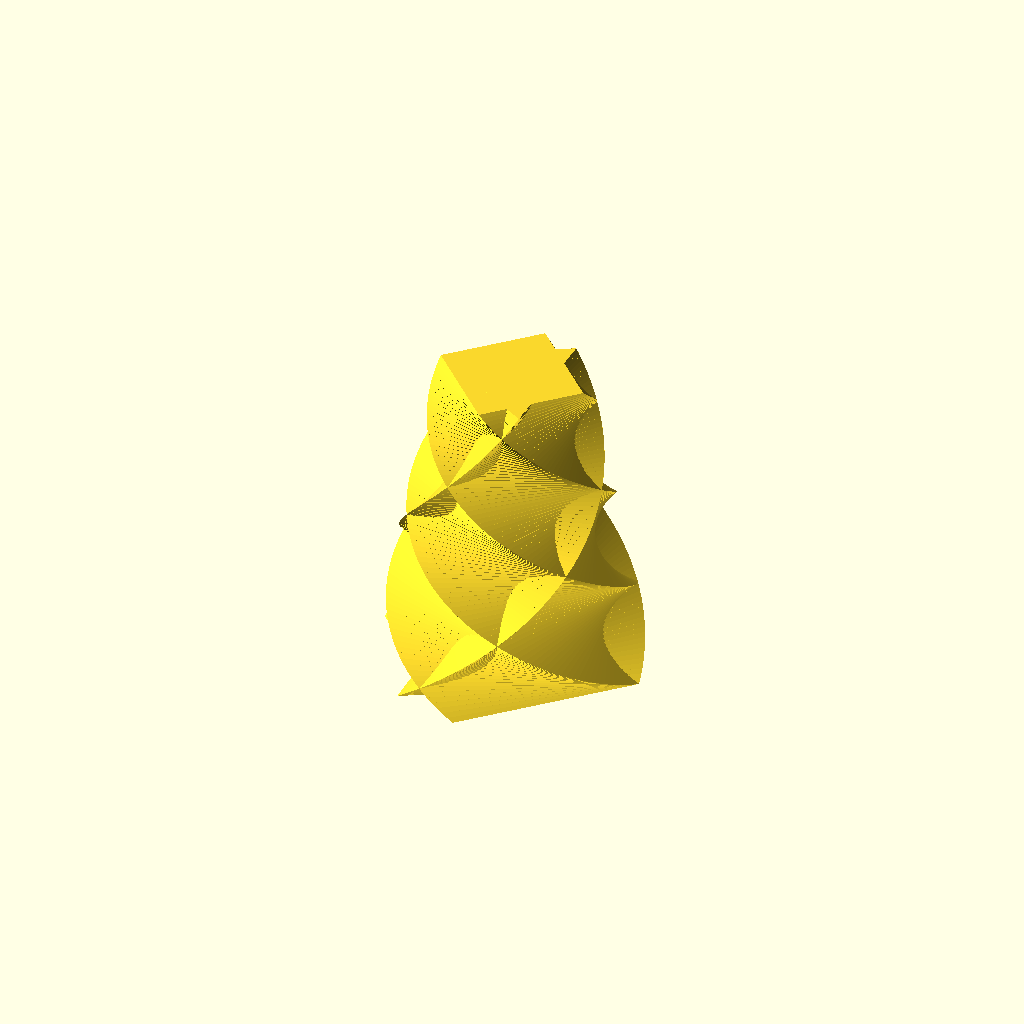
Cell 1: the model at its default parameters.
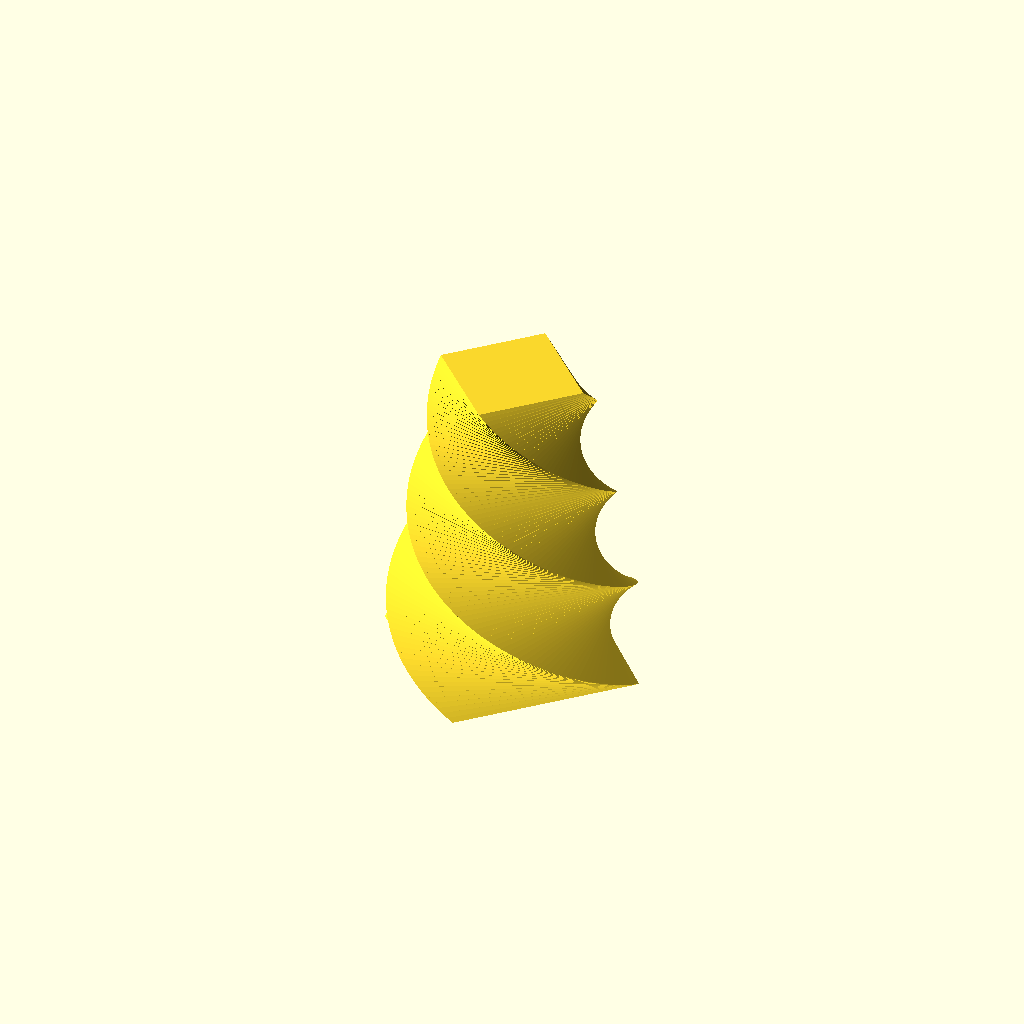
Cell 2 — shade set to "A", the other parameters unchanged.
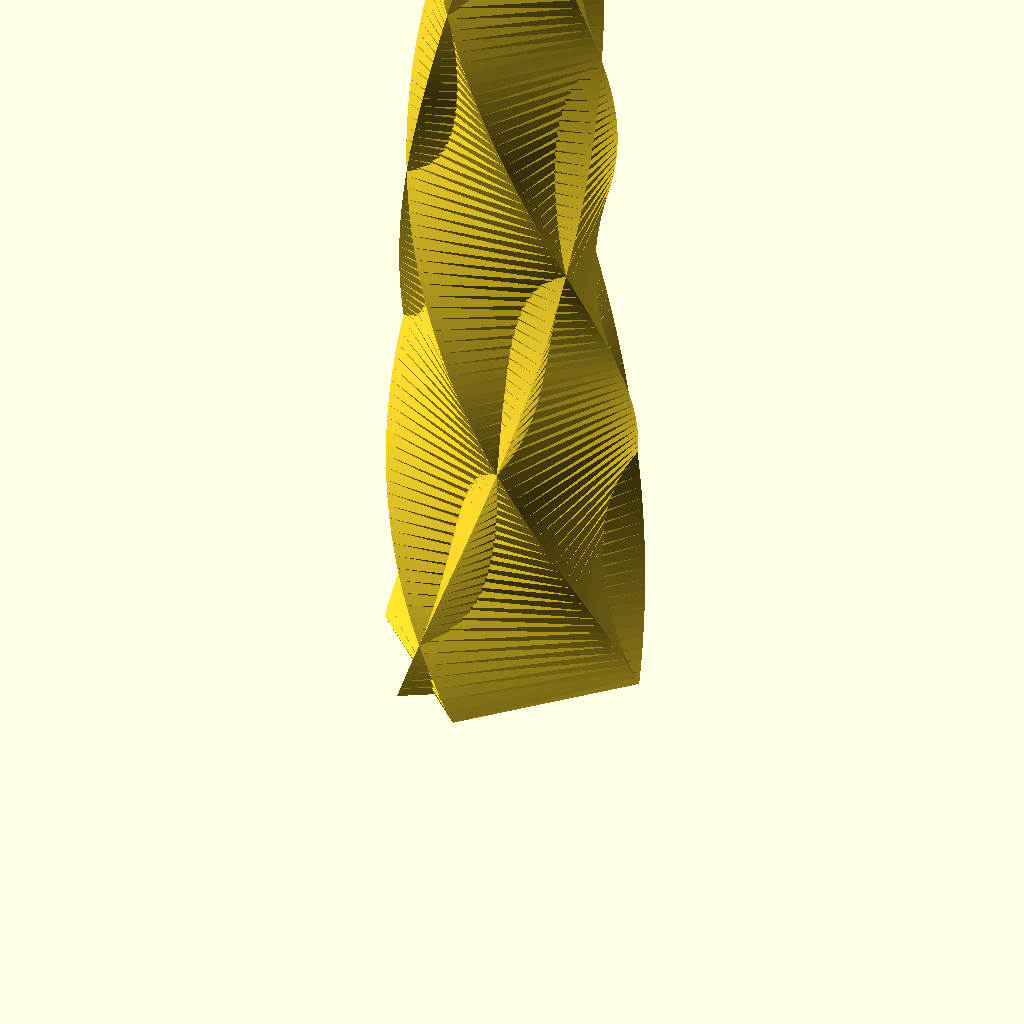
Cell 3 — lamp_height set to 500, the other parameters unchanged.
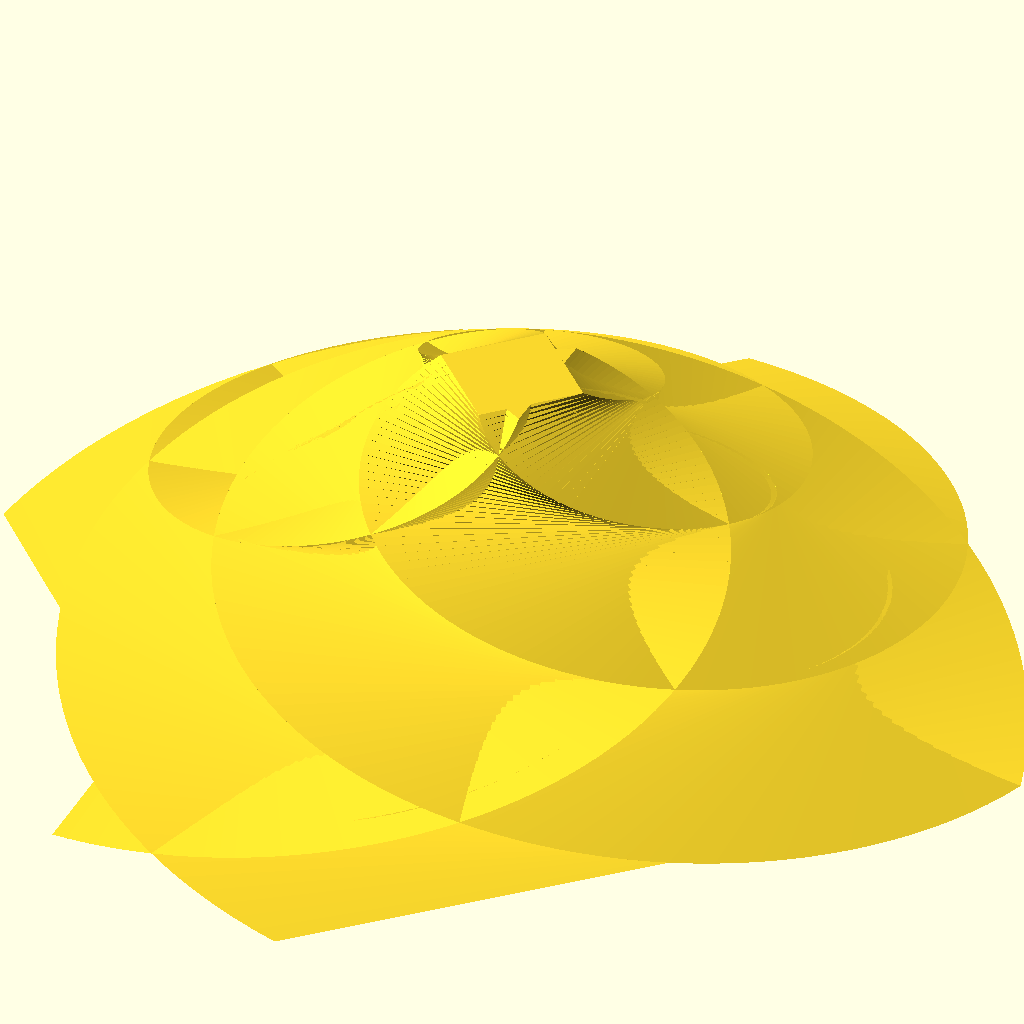
Cell 4: lamp_base_diameter = 500 (everything else at default).
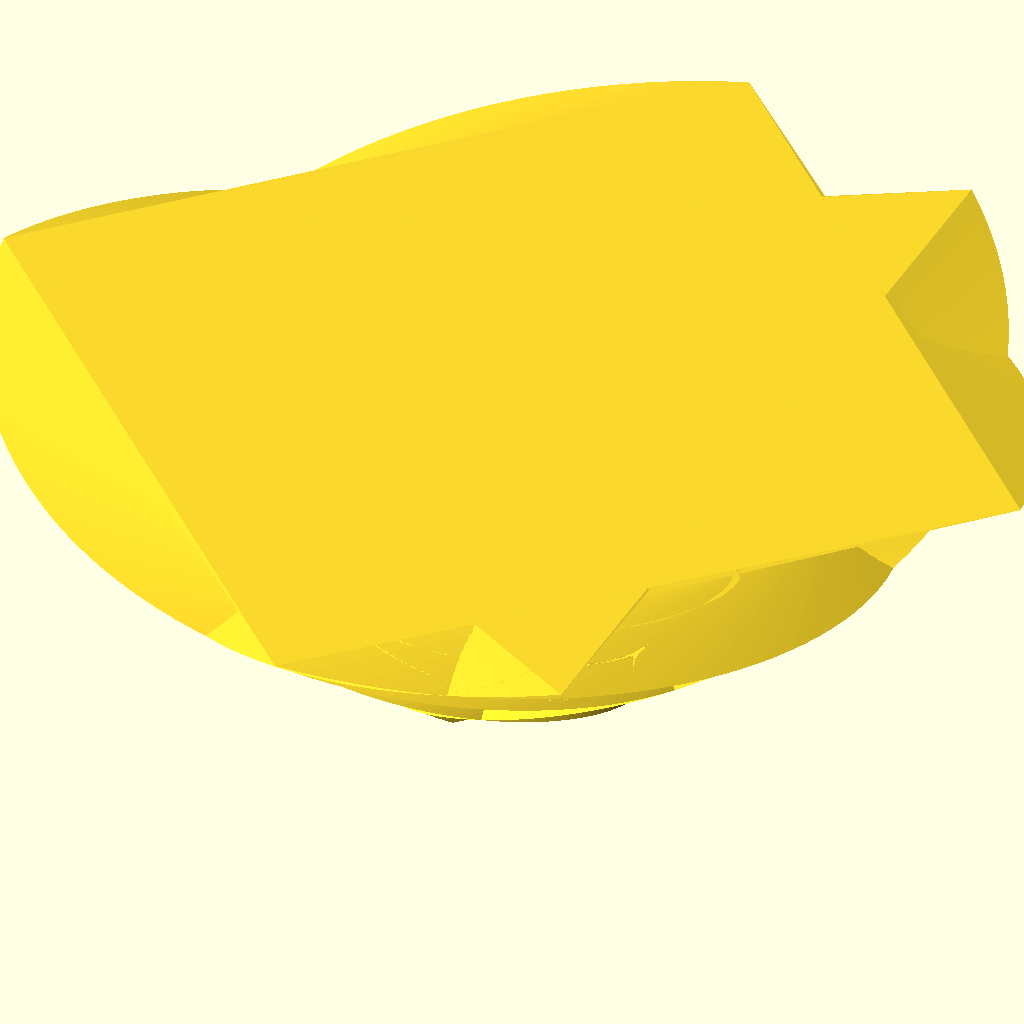
Cell 5 — lamp_top_diameter set to 500, the other parameters unchanged.
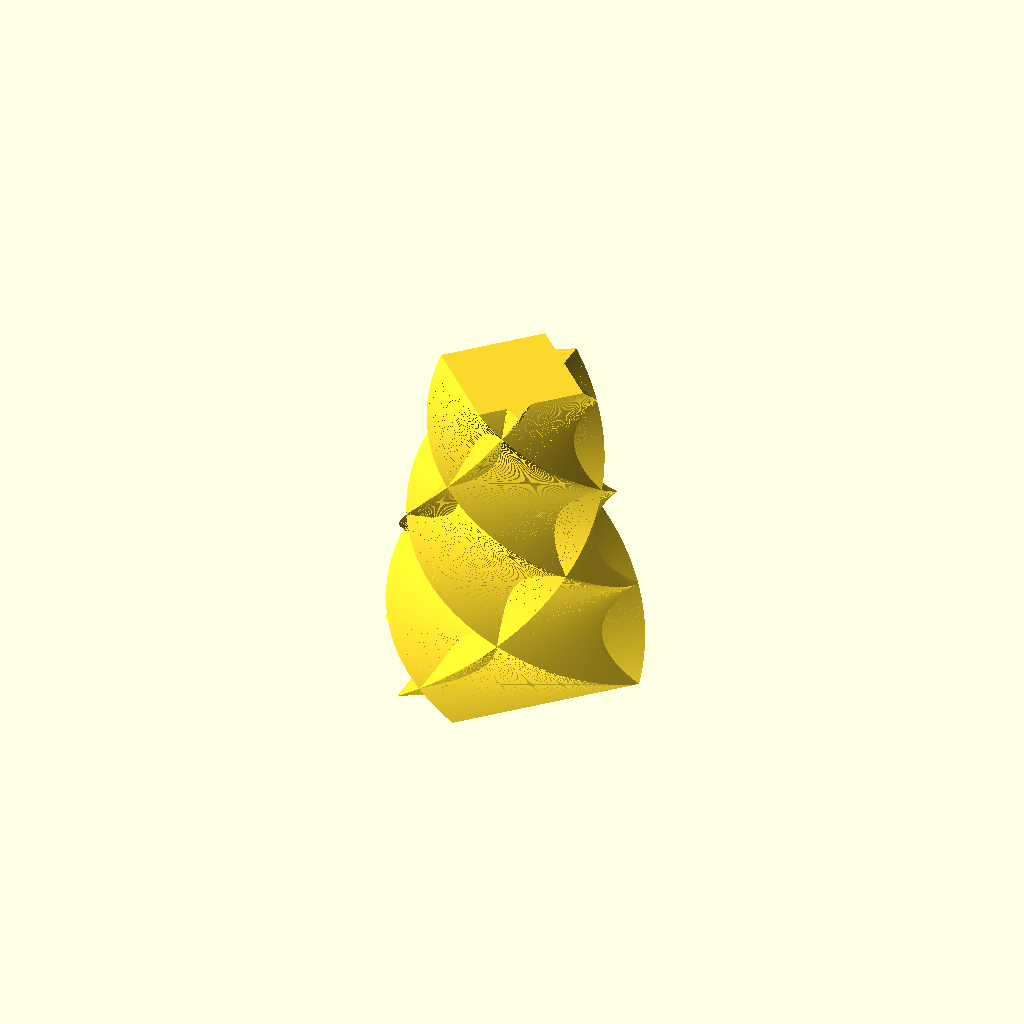
Cell 6: the same model with sliced = 500.
One fixed orthographic camera (rotation 55°, 0°, 25°; colour scheme Cornfield) for every cell.
The OpenSCAD source (inputs/thingiverse/files/thing-3072946/files/Open-Shades.scad):
//Open Lampshade
//by Mark Rasmussen
//myfourkids@gmail.com
//
//Licensed under http://creativecommons.org/licenses/by-nc-sa/4.0/
//Attribution-NonCommercial-ShareAlike 4.0 International (CC BY-NC-SA 4.0)
//
//Variables Measurements in mm
//Parameters
//Ikea Lamps Hemma = 41 mm, Strala =  28mm
shade = "A+B"; // [A:Lamp A,B:Lamp B,A+B:Lamp A+B]

lamp_opening_diameter = 41; //
lamp_height = 150; //[10:5:500]
lamp_base_diameter = 125;//[10:5:500]

lamp_top_diameter = 70;//[10:5:500]
lamp_scale = lamp_top_diameter/lamp_base_diameter;
base_thickness = .5; //# of layers * extrusion height

A_sides = 4;//[[1:1:20]]
A_total_twists = 3;//[[.25:.25:30]]

B_sides = 3;//[[1:1:20]]
B_total_twists = 2;//[[.25:.25:30]]


sliced = 100;//[10:5:500]



print_shade();

module print_shade() {
	if (shade == "A") {
		lampA();
	} else if (shade == "B") {
		lampB();
	} else if (shade == "A+B") {
		lampAB();
	} else {
		lampAB();
	}
}


module lampA() {
    difference(){
        linear_extrude (height = lamp_height, center = false, convexity = 10, scale = [lamp_scale,lamp_scale], twist = A_total_twists*90 , slices = sliced , $fn=100){
        circle (lamp_base_diameter/2, $fn=A_sides);
        }
        cylinder(h = base_thickness, d=lamp_opening_diameter, $fa=5);
    }
}

module lampB() {
    difference(){
        linear_extrude (height = lamp_height, center = false, convexity = 10, scale = [lamp_scale,lamp_scale], twist = -B_total_twists*90 , slices = sliced , $fn=100){
        circle (lamp_base_diameter/2, $fn=B_sides);
        }
        cylinder(h = base_thickness, d=lamp_opening_diameter, $fa=5);
    }
}

module lampAB() {
    difference(){
       union(){
          linear_extrude (height = lamp_height, center = false, convexity = 10, scale = [lamp_scale,lamp_scale], twist = A_total_twists*90 , slices = sliced, $fn=100){
          circle (lamp_base_diameter/2, $fn=A_sides);
        }
        linear_extrude (height = lamp_height, center = false, convexity = 10, scale = [lamp_scale,lamp_scale], twist = -B_total_twists*90 , slices = sliced, $fn=100){
        circle (lamp_base_diameter/2, $fn=B_sides);
        }
        }
        cylinder(h = base_thickness, d=lamp_opening_diameter, $fa=5);
    }
}
Parameter table extracted from the source (name, type, default, range or options):
shade: string, default "A+B", options "A", "B", "A+B"
lamp_opening_diameter: number, default 41
lamp_height: number, default 150, range 10 to 500, step 5
lamp_base_diameter: number, default 125, range 10 to 500, step 5
lamp_top_diameter: number, default 70, range 10 to 500, step 5
base_thickness: number, default 0.5
A_sides: number, default 4
A_total_twists: number, default 3
B_sides: number, default 3
B_total_twists: number, default 2
sliced: number, default 100, range 10 to 500, step 5
